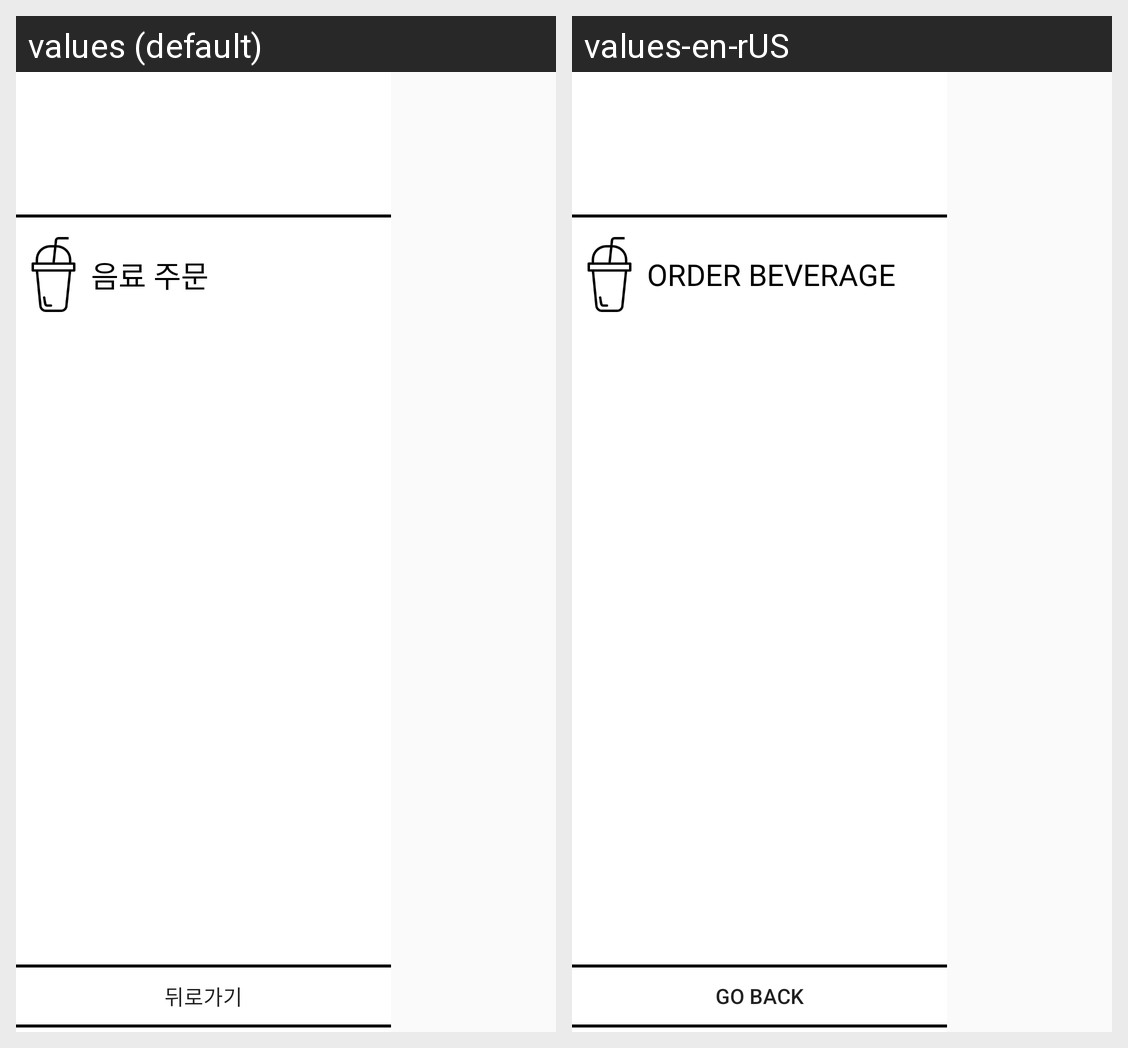

Strings drawn on this Android screen and how each of the app's shown locales translates them:
Android screen res/layout/menudrawerlayout.xml rendered under 2 locales, left to right: values (default), values-en-rUS. Device: Nexus 5 (rendered at 1080×1920; each locale shown at half size, 540×960, under a caption strip naming it); theme Theme.Kiosk.
Strings drawn on this screen, with the default value and each locale's value (text and hints the layout hard-codes, and strings that could not be matched under every locale, appear in the picture but are not listed):

beverageOrder
  values: 음료 주문
  values-en-rUS: ORDER BEVERAGE

backBtn
  values: 뒤로가기
  values-en-rUS: GO BACK
